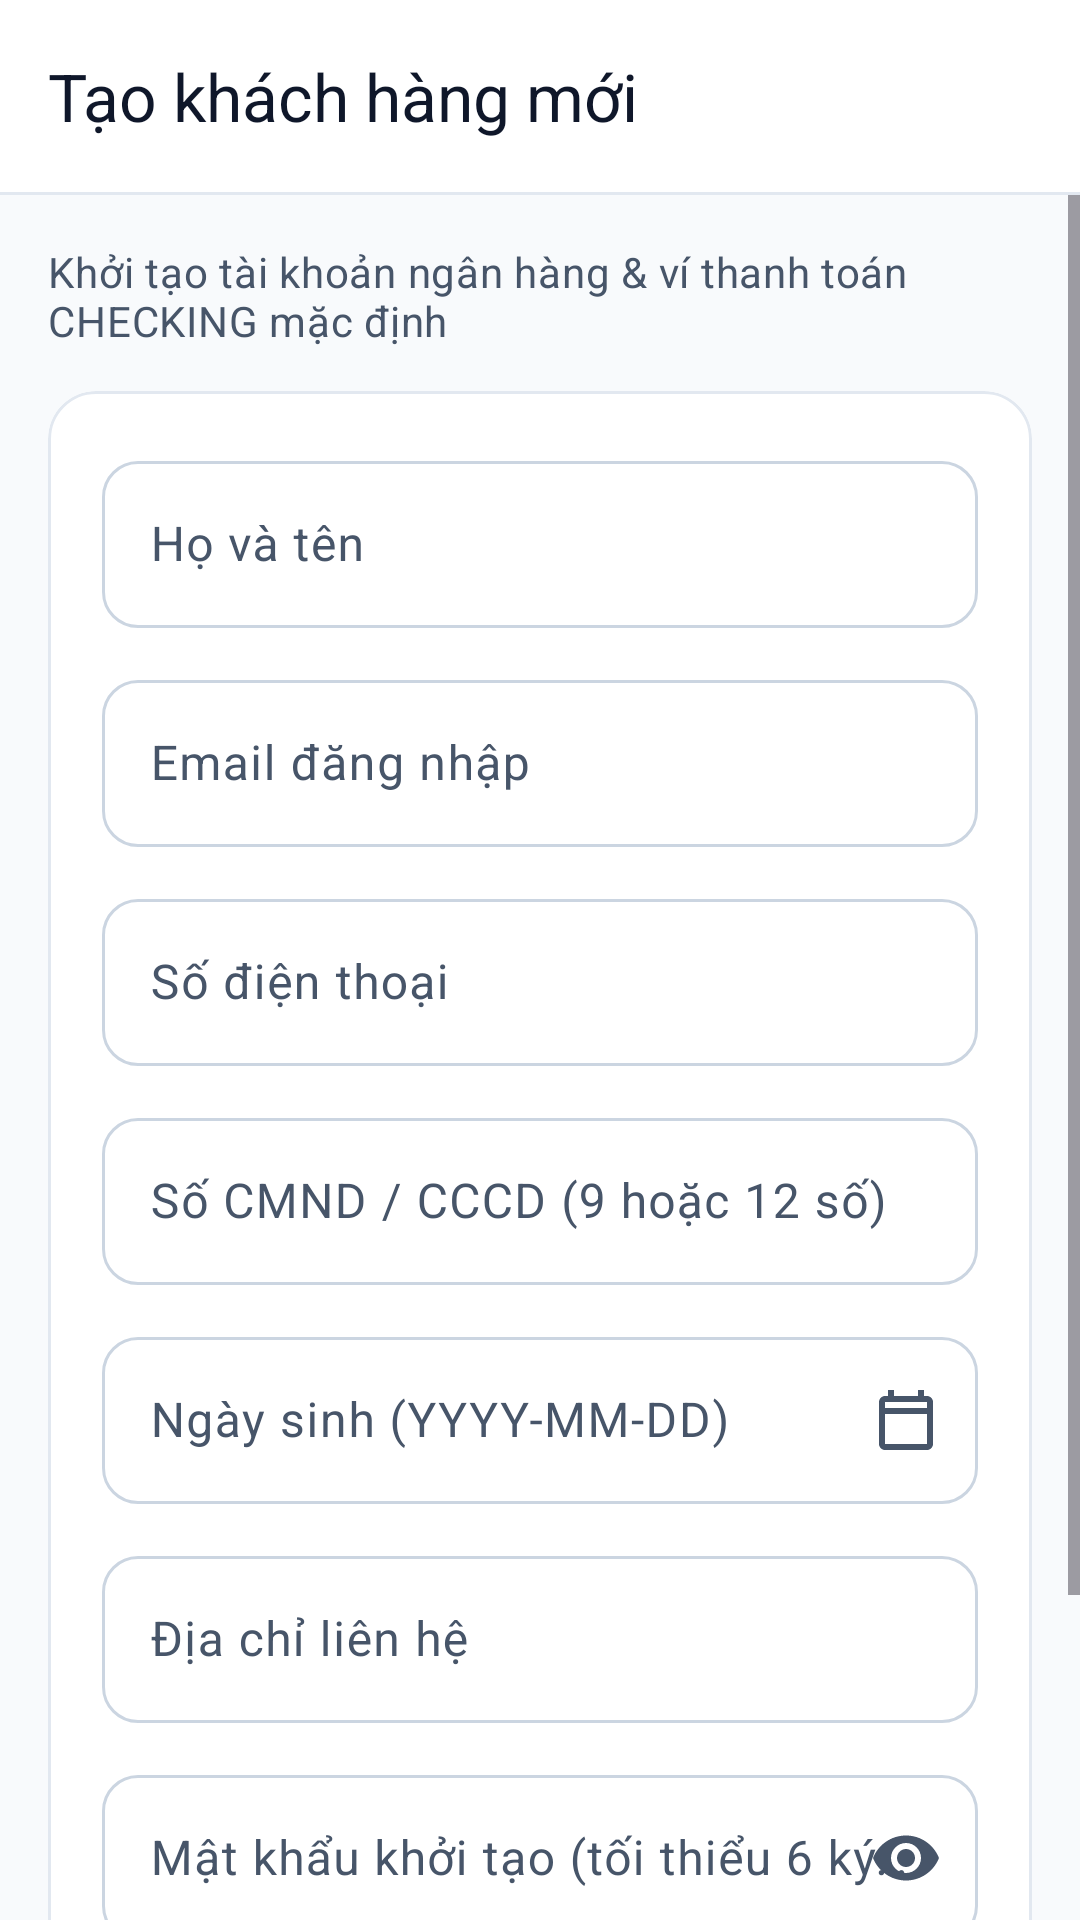

Layout XML and referenced resources for this Android screen:
<!-- AndroidManifest.xml: application theme Theme.NovaPay -->
<!-- res/layout/fragment_create_customer.xml -->
<?xml version="1.0" encoding="utf-8"?>
<LinearLayout xmlns:android="http://schemas.android.com/apk/res/android"
    xmlns:app="http://schemas.android.com/apk/res-auto"
    android:layout_width="match_parent"
    android:layout_height="match_parent"
    android:background="?android:attr/colorBackground"
    android:orientation="vertical">

    <com.google.android.material.appbar.MaterialToolbar
        android:id="@+id/toolbarCreateCustomer"
        android:layout_width="match_parent"
        android:layout_height="wrap_content"
        android:background="?attr/colorSurface"
        app:navigationContentDescription="@string/officer_action_back"
        app:navigationIcon="@drawable/ic_modc_back"
        app:navigationIconTint="?attr/colorOnSurface"
        app:title="@string/officer_create_customer_title"
        app:titleTextAppearance="?attr/textAppearanceTitleLarge"
        app:titleTextColor="?attr/colorOnSurface" />

    <View
        android:layout_width="match_parent"
        android:layout_height="1dp"
        android:background="@color/np_border_hairline" />

    <FrameLayout
        android:id="@+id/layoutBodyContainer"
        android:layout_width="match_parent"
        android:layout_height="0dp"
        android:layout_weight="1">

        <ScrollView
            android:id="@+id/contentContainer"
            android:layout_width="match_parent"
            android:layout_height="match_parent"
            android:fillViewport="true">

            <LinearLayout
                android:layout_width="match_parent"
                android:layout_height="wrap_content"
                android:orientation="vertical"
                android:padding="@dimen/np_screen_padding">

                <TextView
                    android:layout_width="match_parent"
                    android:layout_height="wrap_content"
                    android:text="@string/officer_create_customer_subtitle"
                    android:textAppearance="?attr/textAppearanceBodyMedium"
                    android:textColor="?attr/colorOnSurfaceVariant" />

                <com.google.android.material.card.MaterialCardView
                    style="@style/Widget.NovaPay.Card.Outlined"
                    android:layout_width="match_parent"
                    android:layout_height="wrap_content"
                    android:layout_marginTop="14dp"
                    app:contentPadding="18dp">

                    <LinearLayout
                        android:layout_width="match_parent"
                        android:layout_height="wrap_content"
                        android:orientation="vertical">

                        <com.google.android.material.textfield.TextInputLayout
                            android:id="@+id/tilFullName"
                            style="@style/Widget.NovaPay.TextInputLayout"
                            android:layout_width="match_parent"
                            android:layout_height="wrap_content"
                            android:hint="@string/officer_customer_field_fullname">

                            <com.google.android.material.textfield.TextInputEditText
                                android:id="@+id/etFullName"
                                android:layout_width="match_parent"
                                android:layout_height="wrap_content"
                                android:inputType="textPersonName|textCapWords" />
                        </com.google.android.material.textfield.TextInputLayout>

                        <com.google.android.material.textfield.TextInputLayout
                            android:id="@+id/tilEmail"
                            style="@style/Widget.NovaPay.TextInputLayout"
                            android:layout_width="match_parent"
                            android:layout_height="wrap_content"
                            android:layout_marginTop="12dp"
                            android:hint="@string/officer_customer_field_email">

                            <com.google.android.material.textfield.TextInputEditText
                                android:id="@+id/etEmail"
                                android:layout_width="match_parent"
                                android:layout_height="wrap_content"
                                android:inputType="textEmailAddress" />
                        </com.google.android.material.textfield.TextInputLayout>

                        <com.google.android.material.textfield.TextInputLayout
                            android:id="@+id/tilPhone"
                            style="@style/Widget.NovaPay.TextInputLayout"
                            android:layout_width="match_parent"
                            android:layout_height="wrap_content"
                            android:layout_marginTop="12dp"
                            android:hint="@string/officer_customer_field_phone">

                            <com.google.android.material.textfield.TextInputEditText
                                android:id="@+id/etPhone"
                                android:layout_width="match_parent"
                                android:layout_height="wrap_content"
                                android:fontFeatureSettings="tnum"
                                android:inputType="phone" />
                        </com.google.android.material.textfield.TextInputLayout>

                        <com.google.android.material.textfield.TextInputLayout
                            android:id="@+id/tilNationalId"
                            style="@style/Widget.NovaPay.TextInputLayout"
                            android:layout_width="match_parent"
                            android:layout_height="wrap_content"
                            android:layout_marginTop="12dp"
                            android:hint="@string/officer_customer_field_national_id">

                            <com.google.android.material.textfield.TextInputEditText
                                android:id="@+id/etNationalId"
                                android:layout_width="match_parent"
                                android:layout_height="wrap_content"
                                android:fontFeatureSettings="tnum"
                                android:inputType="number"
                                android:maxLength="12" />
                        </com.google.android.material.textfield.TextInputLayout>

                        <com.google.android.material.textfield.TextInputLayout
                            android:id="@+id/tilDob"
                            style="@style/Widget.NovaPay.TextInputLayout"
                            android:layout_width="match_parent"
                            android:layout_height="wrap_content"
                            android:layout_marginTop="12dp"
                            android:hint="@string/officer_customer_field_dob"
                            app:endIconDrawable="@drawable/ic_modc_calendar"
                            app:endIconMode="custom">

                            <com.google.android.material.textfield.TextInputEditText
                                android:id="@+id/etDob"
                                android:layout_width="match_parent"
                                android:layout_height="wrap_content"
                                android:fontFeatureSettings="tnum"
                                android:inputType="date" />
                        </com.google.android.material.textfield.TextInputLayout>

                        <com.google.android.material.textfield.TextInputLayout
                            android:id="@+id/tilAddress"
                            style="@style/Widget.NovaPay.TextInputLayout"
                            android:layout_width="match_parent"
                            android:layout_height="wrap_content"
                            android:layout_marginTop="12dp"
                            android:hint="@string/officer_customer_field_address">

                            <com.google.android.material.textfield.TextInputEditText
                                android:id="@+id/etAddress"
                                android:layout_width="match_parent"
                                android:layout_height="wrap_content"
                                android:inputType="textPostalAddress" />
                        </com.google.android.material.textfield.TextInputLayout>

                        <com.google.android.material.textfield.TextInputLayout
                            android:id="@+id/tilInitialPassword"
                            style="@style/Widget.NovaPay.TextInputLayout"
                            android:layout_width="match_parent"
                            android:layout_height="wrap_content"
                            android:layout_marginTop="12dp"
                            android:hint="@string/officer_customer_field_password"
                            app:endIconMode="password_toggle">

                            <com.google.android.material.textfield.TextInputEditText
                                android:id="@+id/etInitialPassword"
                                android:layout_width="match_parent"
                                android:layout_height="wrap_content"
                                android:inputType="textPassword" />
                        </com.google.android.material.textfield.TextInputLayout>
                    </LinearLayout>
                </com.google.android.material.card.MaterialCardView>

                <com.google.android.material.button.MaterialButton
                    android:id="@+id/btnSubmitCreateCustomer"
                    style="@style/Widget.NovaPay.Button.Primary"
                    android:layout_width="match_parent"
                    android:layout_height="wrap_content"
                    android:layout_marginTop="18dp"
                    android:layout_marginBottom="24dp"
                    android:text="@string/officer_create_customer_submit" />
            </LinearLayout>
        </ScrollView>

        <include
            android:id="@+id/stateLoading"
            layout="@layout/view_loading_state" />

        <include
            android:id="@+id/stateEmpty"
            layout="@layout/view_empty_state" />

        <include
            android:id="@+id/stateError"
            layout="@layout/view_error_state" />
    </FrameLayout>

</LinearLayout>
<!-- res/layout/view_loading_state.xml (included above) -->
<?xml version="1.0" encoding="utf-8"?>
<LinearLayout xmlns:android="http://schemas.android.com/apk/res/android"
    xmlns:app="http://schemas.android.com/apk/res-auto"
    android:id="@+id/layoutLoadingRoot"
    android:layout_width="match_parent"
    android:layout_height="match_parent"
    android:background="?android:attr/colorBackground"
    android:clickable="true"
    android:focusable="true"
    android:gravity="center"
    android:orientation="vertical"
    android:padding="@dimen/np_space_2xl"
    android:visibility="gone">

    <com.google.android.material.card.MaterialCardView
        style="@style/Widget.NovaPay.Card.Outlined"
        android:layout_width="wrap_content"
        android:layout_height="wrap_content"
        app:contentPadding="24dp">

        <LinearLayout
            android:layout_width="wrap_content"
            android:layout_height="wrap_content"
            android:gravity="center"
            android:minWidth="180dp"
            android:orientation="vertical">

            <com.google.android.material.progressindicator.CircularProgressIndicator
                android:id="@+id/progressLoading"
                android:layout_width="wrap_content"
                android:layout_height="wrap_content"
                android:indeterminate="true"
                app:indicatorColor="@color/np_accent_emerald"
                app:indicatorSize="40dp"
                app:trackColor="@color/np_border_hairline"
                app:trackCornerRadius="4dp"
                app:trackThickness="3.5dp" />

            <TextView
                android:id="@+id/tvLoadingMessage"
                android:layout_width="wrap_content"
                android:layout_height="wrap_content"
                android:layout_marginTop="14dp"
                android:gravity="center"
                android:text="@string/state_loading_message"
                android:textAppearance="?attr/textAppearanceBodyMedium"
                android:textColor="?attr/colorOnSurfaceVariant"
                android:textStyle="bold" />
        </LinearLayout>
    </com.google.android.material.card.MaterialCardView>

</LinearLayout>
<!-- res/layout/view_empty_state.xml (included above) -->
<?xml version="1.0" encoding="utf-8"?>
<LinearLayout xmlns:android="http://schemas.android.com/apk/res/android"
    xmlns:app="http://schemas.android.com/apk/res-auto"
    android:id="@+id/layoutEmptyRoot"
    android:layout_width="match_parent"
    android:layout_height="match_parent"
    android:gravity="center"
    android:orientation="vertical"
    android:padding="@dimen/np_space_2xl"
    android:visibility="gone">

    <FrameLayout
        android:layout_width="64dp"
        android:layout_height="64dp"
        android:background="@drawable/bg_np_circle_soft_neutral">

        <ImageView
            android:layout_width="28dp"
            android:layout_height="28dp"
            android:layout_gravity="center"
            android:importantForAccessibility="no"
            android:src="@drawable/ic_np_empty_box"
            app:tint="?attr/colorOnSurfaceVariant" />
    </FrameLayout>

    <TextView
        android:id="@+id/tvEmptyTitle"
        android:layout_width="wrap_content"
        android:layout_height="wrap_content"
        android:layout_marginTop="16dp"
        android:gravity="center"
        android:maxWidth="300dp"
        android:text="@string/state_empty_title"
        android:textAppearance="?attr/textAppearanceTitleMedium"
        android:textColor="?attr/colorOnSurface"
        android:textStyle="bold" />

    <TextView
        android:id="@+id/tvEmptySubtitle"
        android:layout_width="wrap_content"
        android:layout_height="wrap_content"
        android:layout_marginTop="6dp"
        android:gravity="center"
        android:lineSpacingExtra="2dp"
        android:maxWidth="300dp"
        android:text="@string/state_empty_subtitle"
        android:textAppearance="?attr/textAppearanceBodyMedium"
        android:textColor="?attr/colorOnSurfaceVariant" />

</LinearLayout>
<!-- res/layout/view_error_state.xml (included above) -->
<?xml version="1.0" encoding="utf-8"?>
<LinearLayout xmlns:android="http://schemas.android.com/apk/res/android"
    xmlns:app="http://schemas.android.com/apk/res-auto"
    android:id="@+id/layoutErrorRoot"
    android:layout_width="match_parent"
    android:layout_height="match_parent"
    android:gravity="center"
    android:orientation="vertical"
    android:padding="@dimen/np_space_2xl"
    android:visibility="gone">

    <FrameLayout
        android:layout_width="64dp"
        android:layout_height="64dp"
        android:background="@drawable/bg_np_circle_soft_danger">

        <ImageView
            android:layout_width="28dp"
            android:layout_height="28dp"
            android:layout_gravity="center"
            android:importantForAccessibility="no"
            android:src="@drawable/ic_np_error_alert"
            app:tint="@color/novapay_expense_negative" />
    </FrameLayout>

    <TextView
        android:id="@+id/tvErrorTitle"
        android:layout_width="wrap_content"
        android:layout_height="wrap_content"
        android:layout_marginTop="16dp"
        android:gravity="center"
        android:maxWidth="300dp"
        android:text="@string/state_error_title"
        android:textAppearance="?attr/textAppearanceTitleMedium"
        android:textColor="?attr/colorOnSurface"
        android:textStyle="bold" />

    <TextView
        android:id="@+id/tvErrorMessage"
        android:layout_width="wrap_content"
        android:layout_height="wrap_content"
        android:layout_marginTop="6dp"
        android:gravity="center"
        android:lineSpacingExtra="2dp"
        android:maxWidth="300dp"
        android:text="@string/state_error_default_message"
        android:textAppearance="?attr/textAppearanceBodyMedium"
        android:textColor="?attr/colorOnSurfaceVariant" />

    <com.google.android.material.button.MaterialButton
        android:id="@+id/btnRetry"
        style="@style/Widget.NovaPay.Button.Primary"
        android:layout_width="wrap_content"
        android:layout_height="wrap_content"
        android:layout_marginTop="20dp"
        android:minWidth="160dp"
        android:text="@string/state_action_retry"
        app:icon="@drawable/ic_modc_refresh"
        app:iconGravity="textStart" />

</LinearLayout>
<!-- resources referenced by this layout -->
<resources>
  <color name="novapay_expense_negative">#FFDC2626</color>
  <color name="np_accent_emerald">#FF059669</color>
  <color name="np_border_hairline">#FFE2E8F0</color>
  <dimen name="np_screen_padding">16dp</dimen>
  <dimen name="np_space_2xl">24dp</dimen>
  <string name="officer_action_back">Quay lại</string>
  <string name="officer_create_customer_submit">Tạo tài khoản khách hàng</string>
  <string name="officer_create_customer_subtitle">Khởi tạo tài khoản ngân hàng &amp; ví thanh toán CHECKING mặc định</string>
  <string name="officer_create_customer_title">Tạo khách hàng mới</string>
  <string name="officer_customer_field_address">Địa chỉ liên hệ</string>
  <string name="officer_customer_field_dob">Ngày sinh (YYYY-MM-DD)</string>
  <string name="officer_customer_field_email">Email đăng nhập</string>
  <string name="officer_customer_field_fullname">Họ và tên</string>
  <string name="officer_customer_field_national_id">Số CMND / CCCD (9 hoặc 12 số)</string>
  <string name="officer_customer_field_password">Mật khẩu khởi tạo (tối thiểu 6 ký tự)</string>
  <string name="officer_customer_field_phone">Số điện thoại</string>
  <string name="state_action_retry">Thử lại</string>
  <string name="state_empty_subtitle">Danh sách hiện đang trống.</string>
  <string name="state_empty_title">Chưa có dữ liệu</string>
  <string name="state_error_default_message">Không thể tải thông tin lúc này. Vui lòng thử lại.</string>
  <string name="state_error_title">Đã xảy ra lỗi</string>
  <string name="state_loading_message">Đang tải dữ liệu…</string>
  <style name="Theme.NovaPay" parent="Base.Theme.NovaPay" />
  <color name="np_badge_locked_bg">#FFFEE2E2</color>
  <color name="np_badge_locked_stroke">#FFFECACA</color>
  <color name="np_badge_neutral_bg">#FFF1F5F9</color>
  <dimen name="np_button_height">50dp</dimen>
  <dimen name="np_control_radius">12dp</dimen>
  <dimen name="np_card_radius">16dp</dimen>
  <dimen name="np_border_hairline">1dp</dimen>
  <color name="md_theme_light_primary">#FF0F172A</color>
  <color name="md_theme_light_onPrimary">#FFFFFFFF</color>
  <color name="md_theme_light_primaryContainer">#FFF1F5F9</color>
  <color name="md_theme_light_onPrimaryContainer">#FF0F172A</color>
  <color name="md_theme_light_secondary">#FF059669</color>
  <color name="md_theme_light_onSecondary">#FFFFFFFF</color>
  <color name="md_theme_light_secondaryContainer">#FFECFDF5</color>
  <color name="md_theme_light_onSecondaryContainer">#FF065F46</color>
  <color name="md_theme_light_tertiary">#FFD97706</color>
  <color name="md_theme_light_onTertiary">#FFFFFFFF</color>
  <color name="md_theme_light_tertiaryContainer">#FFFEF3C7</color>
  <color name="md_theme_light_onTertiaryContainer">#FF92400E</color>
  <color name="md_theme_light_error">#FFDC2626</color>
  <color name="md_theme_light_onError">#FFFFFFFF</color>
  <color name="md_theme_light_errorContainer">#FFFEE2E2</color>
  <color name="md_theme_light_onErrorContainer">#FF991B1B</color>
  <color name="md_theme_light_background">#FFF8FAFC</color>
  <color name="md_theme_light_onBackground">#FF0F172A</color>
  <color name="md_theme_light_surface">#FFFFFFFF</color>
  <color name="md_theme_light_onSurface">#FF0F172A</color>
  <color name="md_theme_light_surfaceVariant">#FFF1F5F9</color>
  <color name="md_theme_light_onSurfaceVariant">#FF475569</color>
  <color name="md_theme_light_outline">#FFCBD5E1</color>
  <color name="md_theme_light_outlineVariant">#FFE2E8F0</color>
  <color name="md_theme_light_surfaceContainerLowest">#FFFFFFFF</color>
  <color name="md_theme_light_surfaceContainerLow">#FFF8FAFC</color>
  <color name="md_theme_light_surfaceContainer">#FFFFFFFF</color>
  <color name="md_theme_light_surfaceContainerHigh">#FFF1F5F9</color>
  <color name="md_theme_light_surfaceContainerHighest">#FFE2E8F0</color>
</resources>
